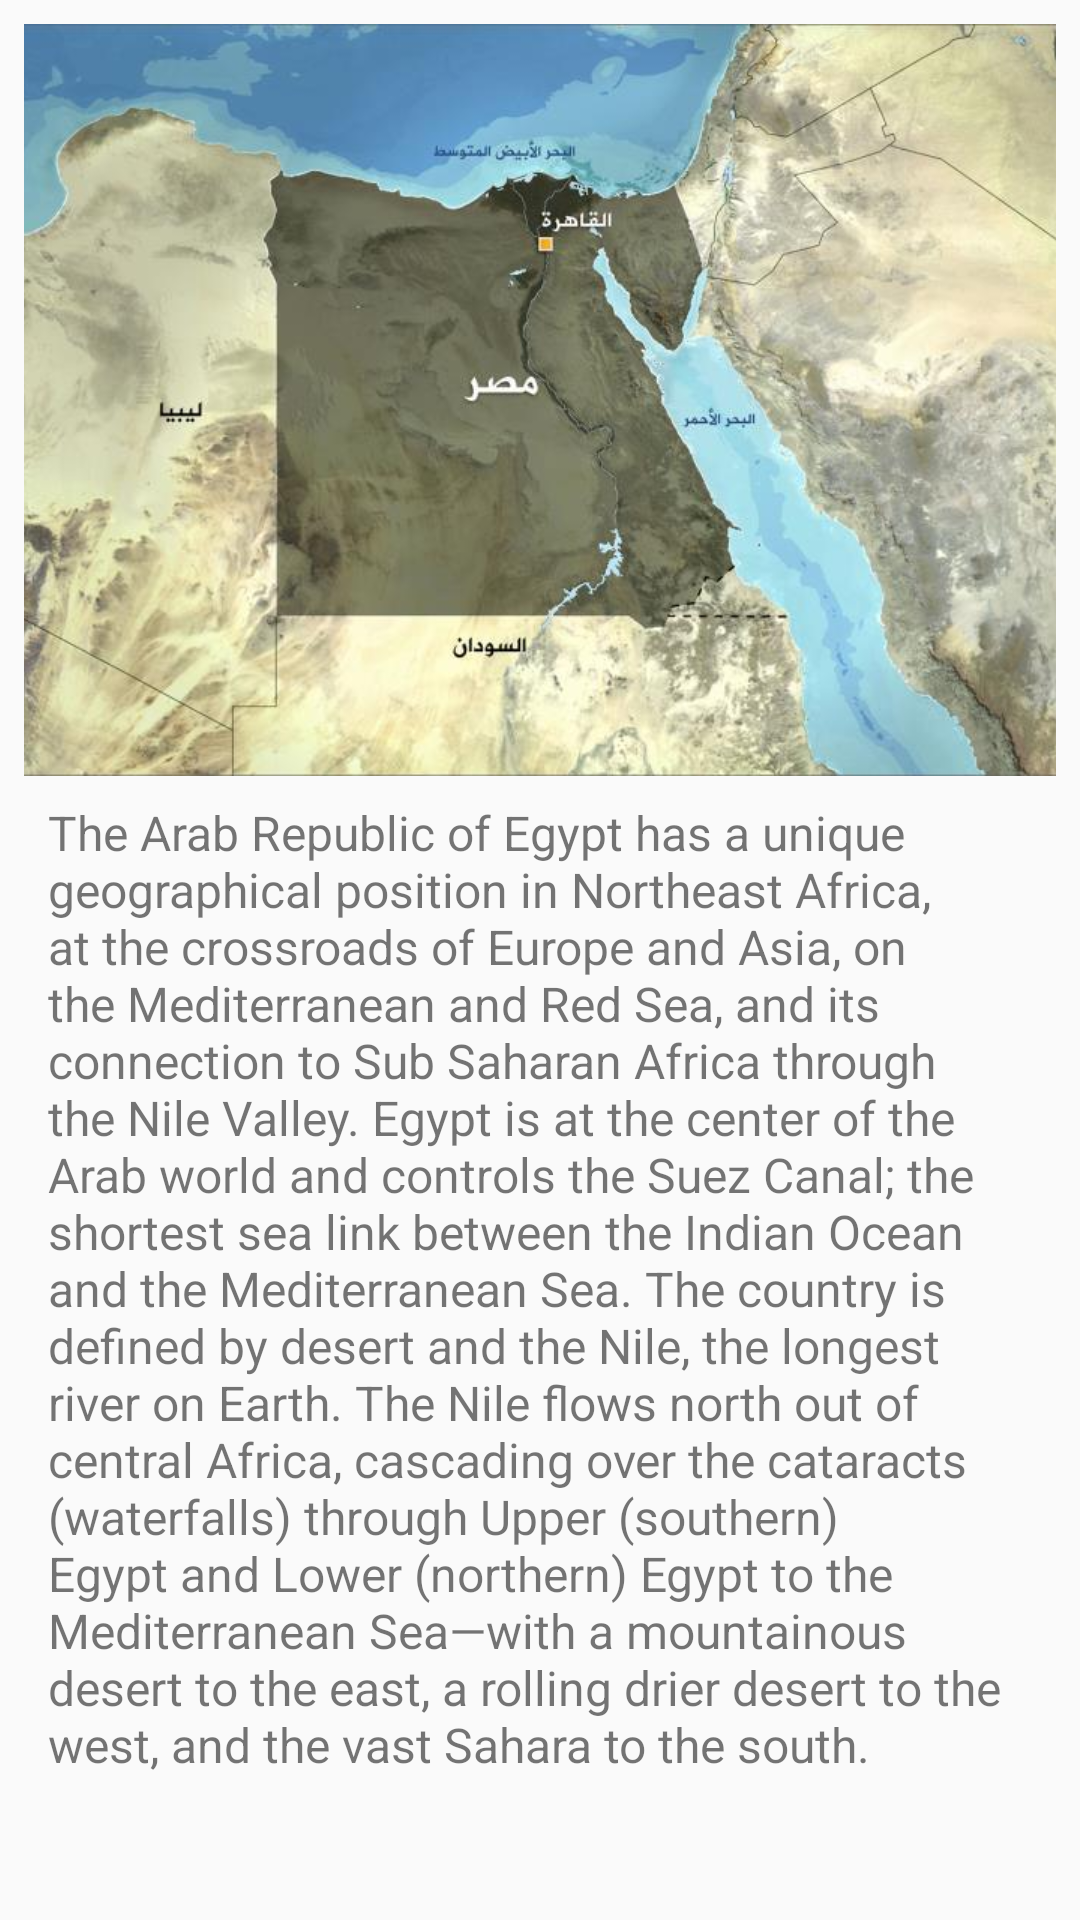

Layout XML and referenced resources for this Android screen:
<!-- AndroidManifest.xml: application theme AppTheme -->
<!-- res/layout/about_fragment.xml -->
<?xml version="1.0" encoding="utf-8"?>
<ScrollView xmlns:android="http://schemas.android.com/apk/res/android"
    android:layout_width="match_parent"
    android:layout_height="match_parent">

    <LinearLayout
        android:layout_width="match_parent"
        android:layout_height="wrap_content"
        android:layout_margin="8dp"
        android:orientation="vertical">

        <ImageView
            android:layout_width="match_parent"
            android:layout_height="wrap_content"
            android:scaleType="center"
            android:src="@drawable/egypt_map" />

        <TextView
            android:layout_width="match_parent"
            android:layout_height="wrap_content"
            android:layout_margin="8dp"
            android:text="@string/egypt_info"
            android:textSize="16sp" />
    </LinearLayout>
</ScrollView>
<!-- resources referenced by this layout -->
<resources>
  <!-- drawable egypt_map: jpg bitmap (drawable, 69173 bytes) -->
  <string name="egypt_info">The Arab Republic of Egypt has a unique geographical position in Northeast Africa, at the crossroads of Europe and Asia, on the Mediterranean and Red Sea, and its connection to Sub Saharan Africa through the Nile Valley. Egypt is at the center of the Arab world and controls the Suez Canal; the shortest sea link between the Indian Ocean and the Mediterranean Sea. The country is defined by desert and the Nile, the longest river on Earth. The Nile flows north out of central Africa, cascading over the cataracts (waterfalls) through Upper (southern) Egypt and Lower (northern) Egypt to the Mediterranean Sea—with a mountainous desert to the east, a rolling drier desert to the west, and the vast Sahara to the south.</string>
  <style name="AppTheme" parent="Theme.AppCompat.Light.DarkActionBar">
          <item name="colorPrimary">@color/colorPrimary</item>
          <item name="colorPrimaryDark">@color/colorPrimaryDark</item>
          <item name="colorAccent">@color/colorAccent</item>
      </style>
  <color name="colorPrimary">#424242</color>
  <color name="colorPrimaryDark">#424242</color>
  <color name="colorAccent">#FFDF00</color>
</resources>
